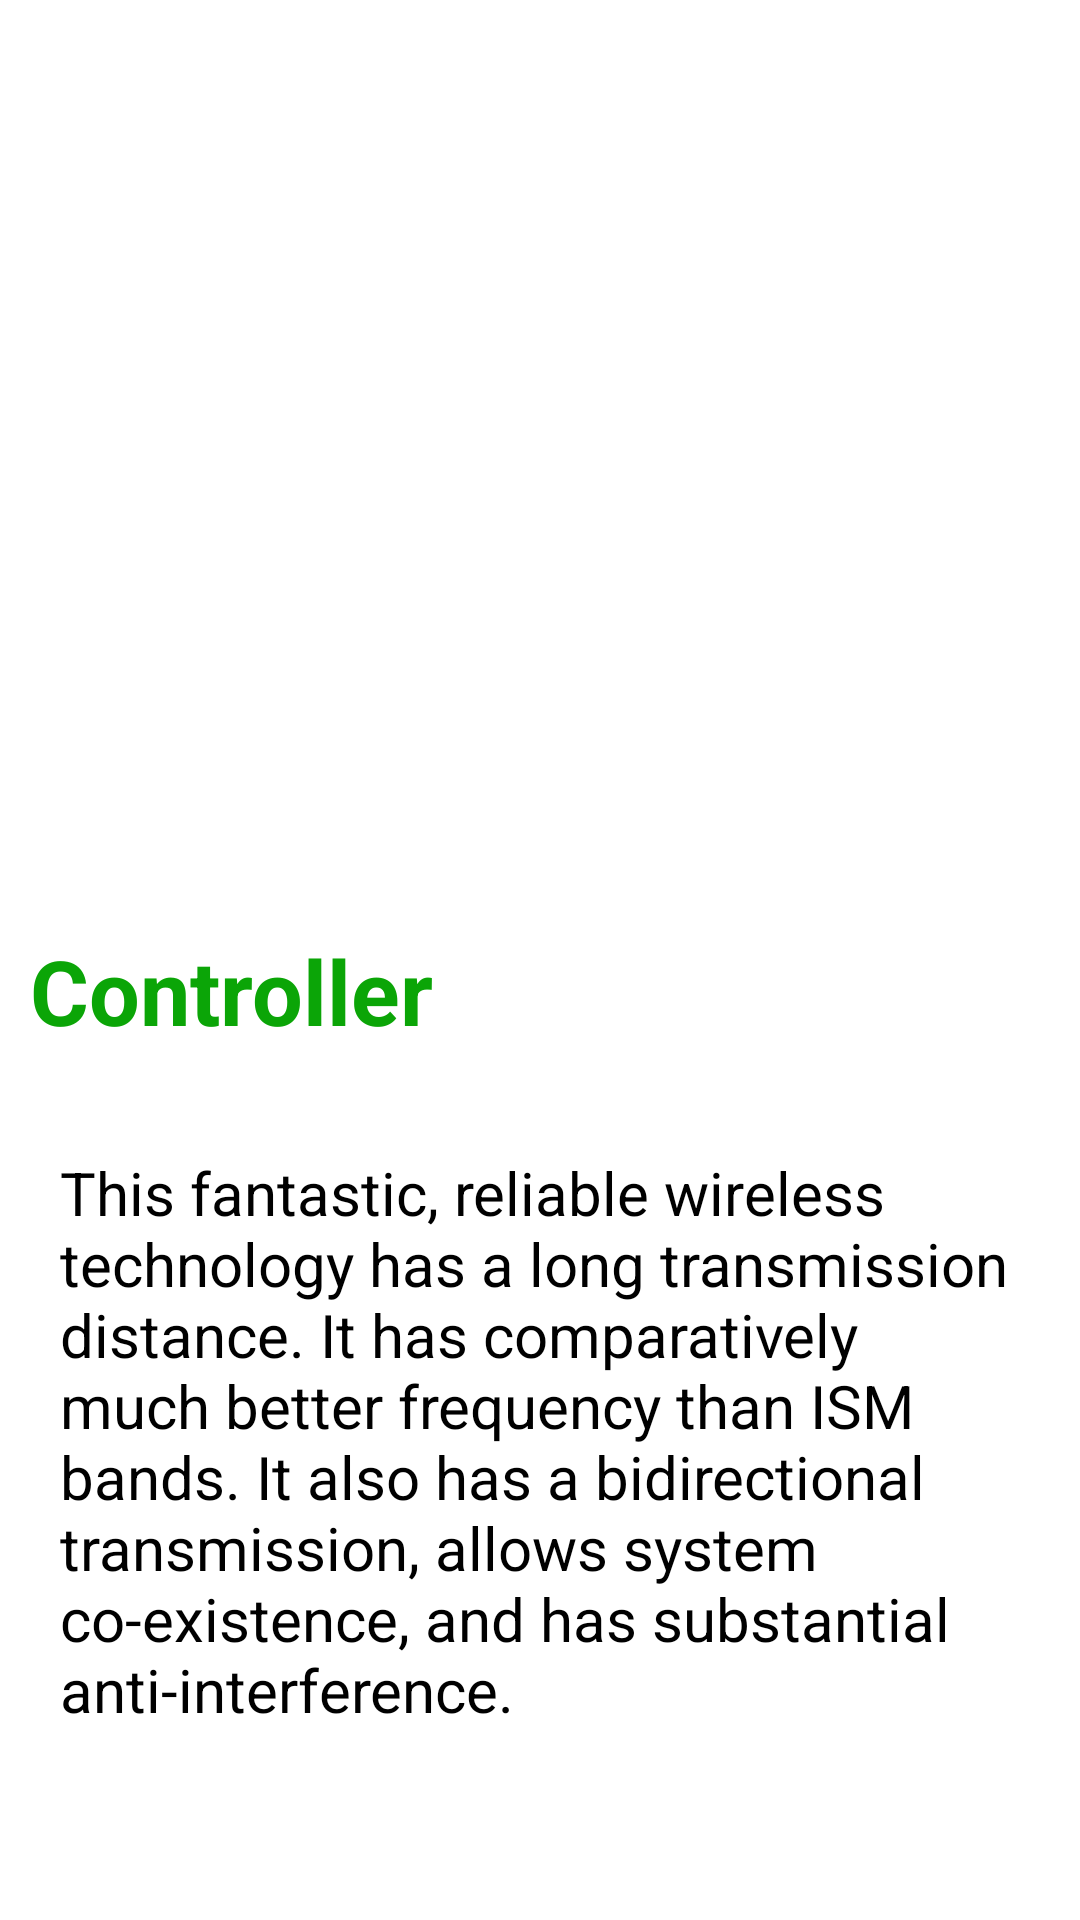

This screen was rendered from an Android layout file. Write that file and the resources it references.
<!-- AndroidManifest.xml: application theme Theme.TyLT2 -->
<!-- res/layout/activity_controller.xml -->
<?xml version="1.0" encoding="utf-8"?>
<LinearLayout xmlns:android="http://schemas.android.com/apk/res/android"
    xmlns:app="http://schemas.android.com/apk/res-auto"
    xmlns:tools="http://schemas.android.com/tools"
    android:layout_width="match_parent"
    android:layout_height="match_parent"
    tools:context=".ControllerActivity"
    android:orientation="vertical">

    <ImageView
        android:id="@+id/imageView"
        android:layout_width="match_parent"
        android:layout_height="300sp"
        app:srcCompat="@drawable/controller"
        android:contentDescription="@string/controller"/>

    <TextView
        android:id="@+id/textView2"
        android:layout_width="match_parent"
        android:layout_height="54dp"
        android:layout_margin="10sp"
        android:text="@string/controller"
        android:textColor="#0BA507"
        android:textSize="30sp"
        android:textStyle="bold" />

    <TextView
        android:id="@+id/textView3"
        android:layout_width="match_parent"
        android:layout_height="374dp"
        android:layout_marginLeft="20sp"
        android:layout_marginTop="10sp"
        android:layout_marginRight="20sp"
        android:layout_marginBottom="20sp"
        android:text="@string/this_fantastic_reliable_wireless_technology_has_a_long_transmission_distance_it_has_comparatively_much_better_frequency_than_ism_bands_it_also_has_a_bidirectional_transmission_allows_system_co_existence_and_has_substantial_anti_interference"
        android:textColor="#000000"
        android:textSize="20sp" />

</LinearLayout>
<!-- resources referenced by this layout -->
<resources>
  <string name="controller">Controller</string>
  <string name="this_fantastic_reliable_wireless_technology_has_a_long_transmission_distance_it_has_comparatively_much_better_frequency_than_ism_bands_it_also_has_a_bidirectional_transmission_allows_system_co_existence_and_has_substantial_anti_interference">This fantastic, reliable wireless technology has a long transmission distance. It has comparatively much better frequency than ISM bands. It also has a bidirectional transmission, allows system co-existence, and has substantial anti-interference.</string>
  <style name="Theme.TyLT2" parent="Theme.MaterialComponents.DayNight.DarkActionBar">
          
          <item name="colorPrimary">@color/purple_500</item>
          <item name="colorPrimaryVariant">@color/purple_700</item>
          <item name="colorOnPrimary">@color/white</item>
          
          <item name="colorSecondary">@color/teal_200</item>
          <item name="colorSecondaryVariant">@color/teal_700</item>
          <item name="colorOnSecondary">@color/black</item>
          
          <item name="android:statusBarColor" tools:targetApi="l">?attr/colorPrimaryVariant</item>
          
      </style>
  <!-- not gathered from this repository: default colours our renderer supplied (Android Studio template values) -->
  <color name="purple_500">#FF6200EE</color>
  <color name="purple_700">#FF3700B3</color>
  <color name="teal_200">#FF03DAC5</color>
  <color name="teal_700">#FF018786</color>
  <color name="black">#FF000000</color>
  <color name="white">#FFFFFFFF</color>
</resources>
